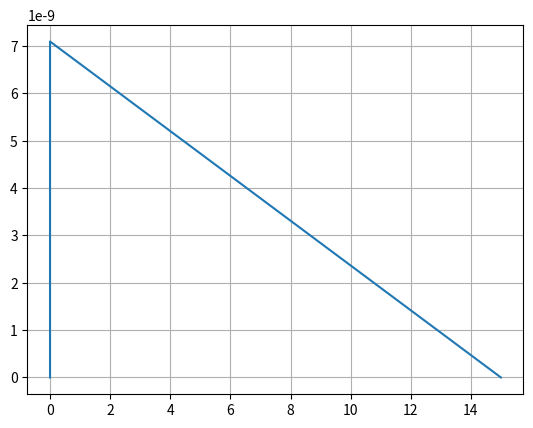

This figure's Python source:
import numpy as np
from scipy.integrate import odeint
import matplotlib.pyplot as plt
import math

g = 6.67
gg = -11
G = g*10**(gg) #n*m/kg
mt = 5.972
mtt = 24
Mt = mt*10**mtt #kg
ml = 7.36
mll = 22
Ml = ml*10**mll #kg
mff = 4
mfff = 6*10
Mf = mfff**mff #kg
xll = 384.4
xlll = 10**3
xl = xll*xlll #distancia da lua ate a terra AL
yl = 0    #eixo y entre a terra e a lua na horizontal
def orbita(solucao, tempo):
    vx = solucao[0]
    vy = solucao[1]
    x = solucao[2]
    y = solucao[3]
    ft_0 = (G*Mt*Mf)
    ft_1 = (x**2+y**2)
    ft_2 = ft_0/ft_1
    fl_0 = (G*Ml*Mf)
    fl_1 = (xl-x)**2 + (yl-y)**2
    fl_2 = fl_0/(fl_1)    
    cos0t_0 = math.sqrt(ft_1)
    cos0t = x/cos0t_0
    sen0t_0 = math.sqrt(ft_1)
    sen0t = y/sen0t_0
    cos0l = (xl-x)/math.sqrt(fl_1)
    sen0l = (yl-y)/math.sqrt(fl_1)
    dxdt = vx
    dvxdt = (fl_2*cos0l - ft_2*cos0t)/Mf
    dydt = vy
    dvydt = (fl_2*sen0l - ft_2*sen0t)/Mf
    return dvxdt,dvydt,dxdt,dydt
#ci = [0, 0 , xl/2, xl/2]
ci = [0,2.2, 15,0]    
tempo = np.arange(0, 0.547, 0.00001)
resultado = odeint(orbita, ci, tempo)
plt.plot(resultado[:, 2], resultado[:, 3])
plt.grid(True)
plt.show()